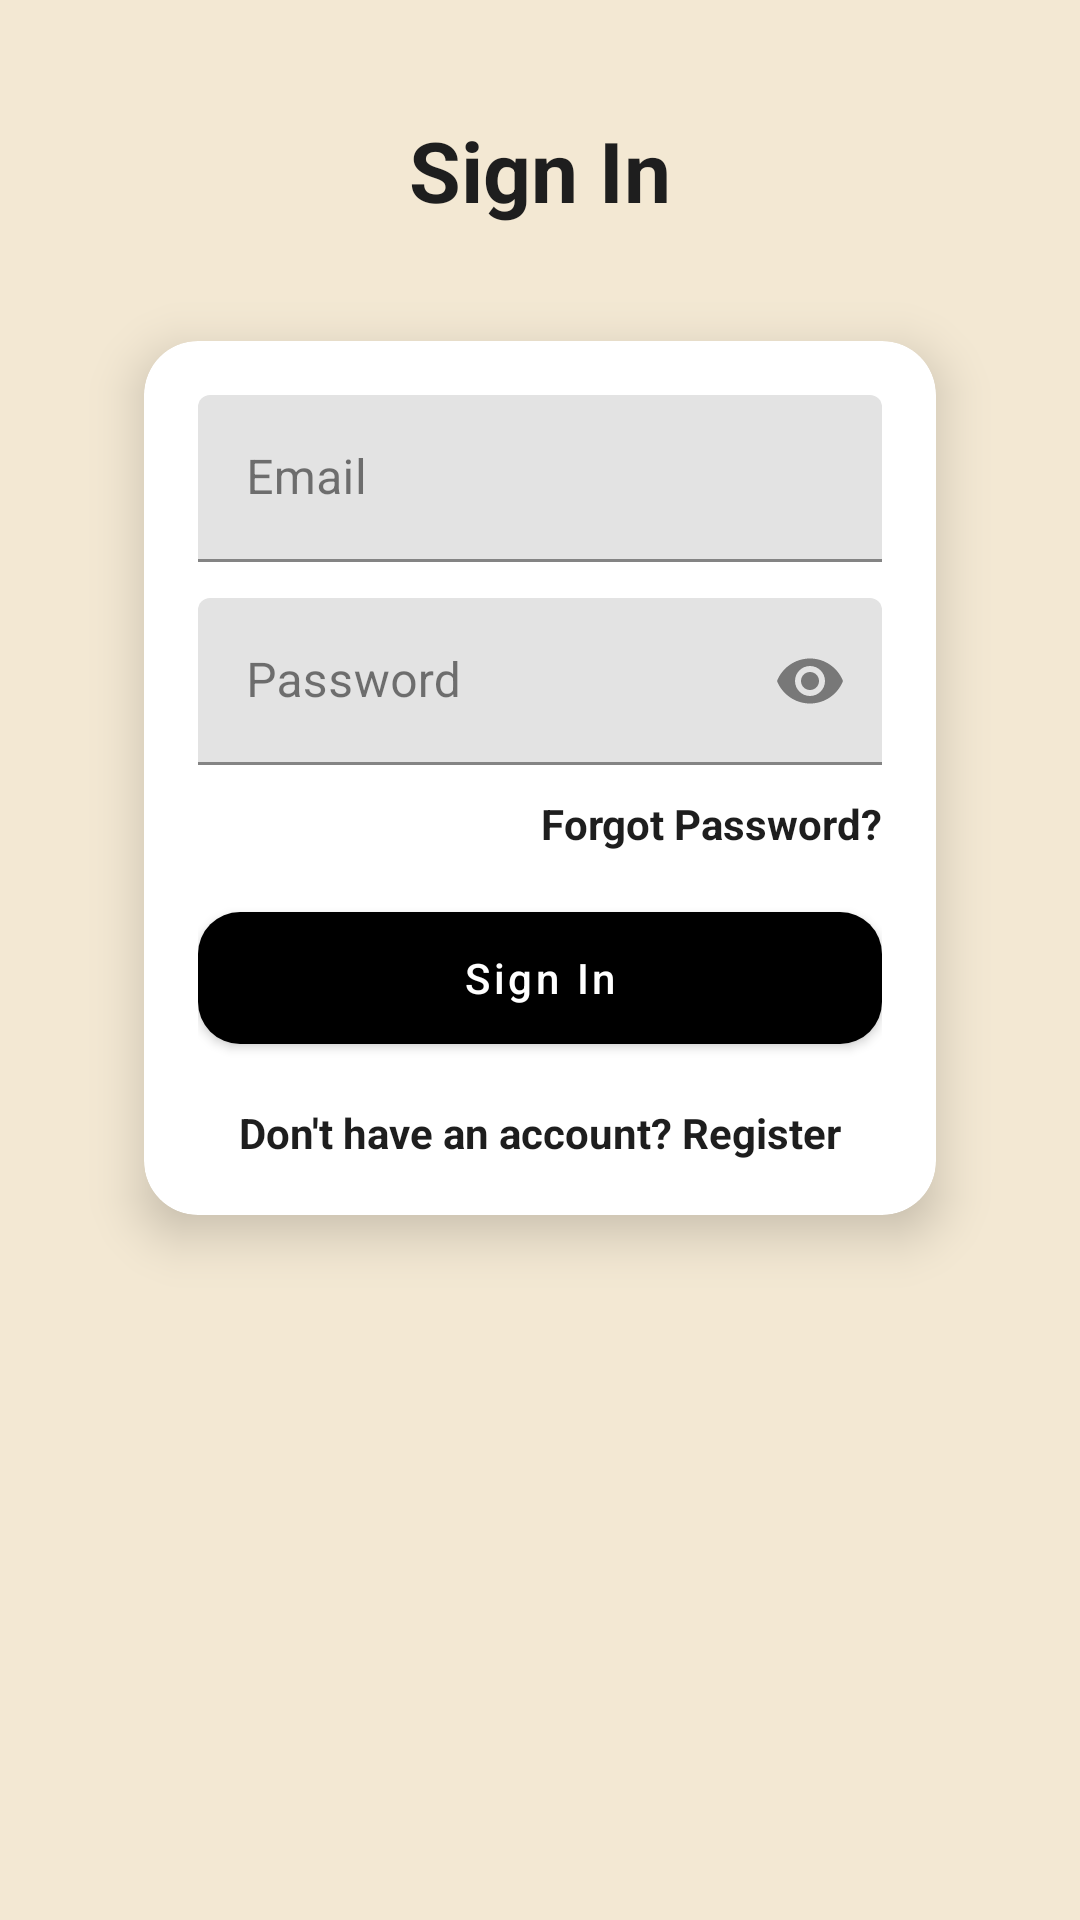

Write the Android layout XML for this screen, with the resource values it uses.
<!-- AndroidManifest.xml: application theme Theme.GroceryDeliveryApp -->
<!-- res/layout/fragment_sign_in.xml -->
<?xml version="1.0" encoding="utf-8"?>
<androidx.constraintlayout.widget.ConstraintLayout
    xmlns:android="http://schemas.android.com/apk/res/android"
    xmlns:app="http://schemas.android.com/apk/res-auto"
    android:layout_width="match_parent"
    android:layout_height="match_parent"
    android:background="@color/beige_200"
    android:padding="20dp">


    <TextView
        android:id="@+id/tvTitle"
        android:layout_width="0dp"
        android:layout_height="wrap_content"
        android:text="@string/sign"
        android:textSize="28sp"
        android:textStyle="bold"
        android:textColor="@color/dark_grey"
        android:gravity="center"
        android:layout_marginTop="18dp"
        app:layout_constraintTop_toTopOf="parent"
        app:layout_constraintStart_toStartOf="parent"
        app:layout_constraintEnd_toEndOf="parent" />

    <androidx.cardview.widget.CardView
        android:id="@+id/cardSignIn"
        android:layout_width="0dp"
        android:layout_height="wrap_content"
        android:layout_marginTop="18dp"
        app:cardCornerRadius="18dp"
        app:cardElevation="10dp"
        app:cardUseCompatPadding="true"
        app:layout_constraintTop_toBottomOf="@id/tvTitle"
        app:layout_constraintStart_toStartOf="parent"
        app:layout_constraintEnd_toEndOf="parent"
        app:layout_constraintWidth_percent="0.92" >

        <LinearLayout
            android:layout_width="match_parent"
            android:layout_height="wrap_content"
            android:orientation="vertical"

            android:padding="18dp">

            <com.google.android.material.textfield.TextInputLayout
                android:layout_width="match_parent"
                android:layout_height="wrap_content"
                android:hint="@string/email"
                app:hintTextColor="@color/dark_grey"
                app:boxStrokeColor="@color/dark_grey">

                <com.google.android.material.textfield.TextInputEditText
                    android:id="@+id/etEmail"
                    android:layout_width="match_parent"
                    android:layout_height="wrap_content"
                    android:inputType="textEmailAddress"
                    android:textColor="@color/dark_grey" />
            </com.google.android.material.textfield.TextInputLayout>

            <com.google.android.material.textfield.TextInputLayout
                android:layout_width="match_parent"
                android:layout_height="wrap_content"
                android:layout_marginTop="12dp"
                android:hint="@string/pass"
                app:endIconMode="password_toggle"
                app:hintTextColor="@color/dark_grey"
                app:boxStrokeColor="@color/dark_grey">

                <com.google.android.material.textfield.TextInputEditText
                    android:id="@+id/etPassword"
                    android:layout_width="match_parent"
                    android:layout_height="wrap_content"
                    android:inputType="textPassword"
                    android:textColor="@color/dark_grey" />
            </com.google.android.material.textfield.TextInputLayout>

            <TextView
                android:id="@+id/tvForgotPassword"
                android:layout_width="wrap_content"
                android:layout_height="wrap_content"
                android:text="@string/forgot"
                android:textColor="@color/dark_grey"
                android:textStyle="bold"
                android:layout_gravity="end"
                android:layout_marginTop="10dp" />

            <com.google.android.material.button.MaterialButton
                android:id="@+id/btnSignIn"
                android:layout_width="match_parent"
                android:layout_height="56dp"
                android:layout_marginTop="14dp"
                android:text="@string/sign"
                android:textAllCaps="false"
                android:textColor="@color/white"
                app:backgroundTint="@color/black"
                app:cornerRadius="14dp" />

            <TextView
                android:id="@+id/tvGoToRegister"
                android:layout_width="wrap_content"
                android:layout_height="wrap_content"
                android:text="@string/do_have_account"
                android:textColor="@color/dark_grey"
                android:textStyle="bold"
                android:layout_gravity="center"
                android:layout_marginTop="14dp" />

        </LinearLayout>


    </androidx.cardview.widget.CardView>

</androidx.constraintlayout.widget.ConstraintLayout>
<!-- resources referenced by this layout -->
<resources>
  <color name="beige_200">#F3E8D3</color>
  <color name="black">#000000</color>
  <color name="dark_grey">#1E1E1E</color>
  <color name="white">#FFFFFF</color>
  <string name="do_have_account">Don\'t have an account? Register</string>
  <string name="email">Email</string>
  <string name="forgot">Forgot Password?</string>
  <string name="pass">Password</string>
  <string name="sign">Sign In</string>
  <style name="Theme.GroceryDeliveryApp" parent="Theme.MaterialComponents.DayNight.NoActionBar">
          
          <item name="colorPrimary">@color/beige_200</item>
          <item name="colorPrimaryVariant">@color/beige_200</item>
          <item name="colorOnPrimary">@color/black</item>
          
          <item name="colorSecondary">@color/black</item>
          <item name="colorSecondaryVariant">@color/black</item>
          <item name="colorOnSecondary">@color/white</item>
          
          <item name="colorSurface">@color/white</item>
          <item name="colorOnSurface">@color/dark_grey</item>
          <item name="android:windowBackground">@color/beige_200</item>
          <item name="android:statusBarColor">@color/beige_200</item>
          
          <item name="toolbarStyle">@style/ToolbarStyle</item>
      </style>
  <style name="ToolbarStyle" parent="Widget.MaterialComponents.Toolbar">
          <item name="titleTextColor">@color/light_grey</item>
      </style>
  <color name="light_grey">#94A3B8</color>
</resources>
